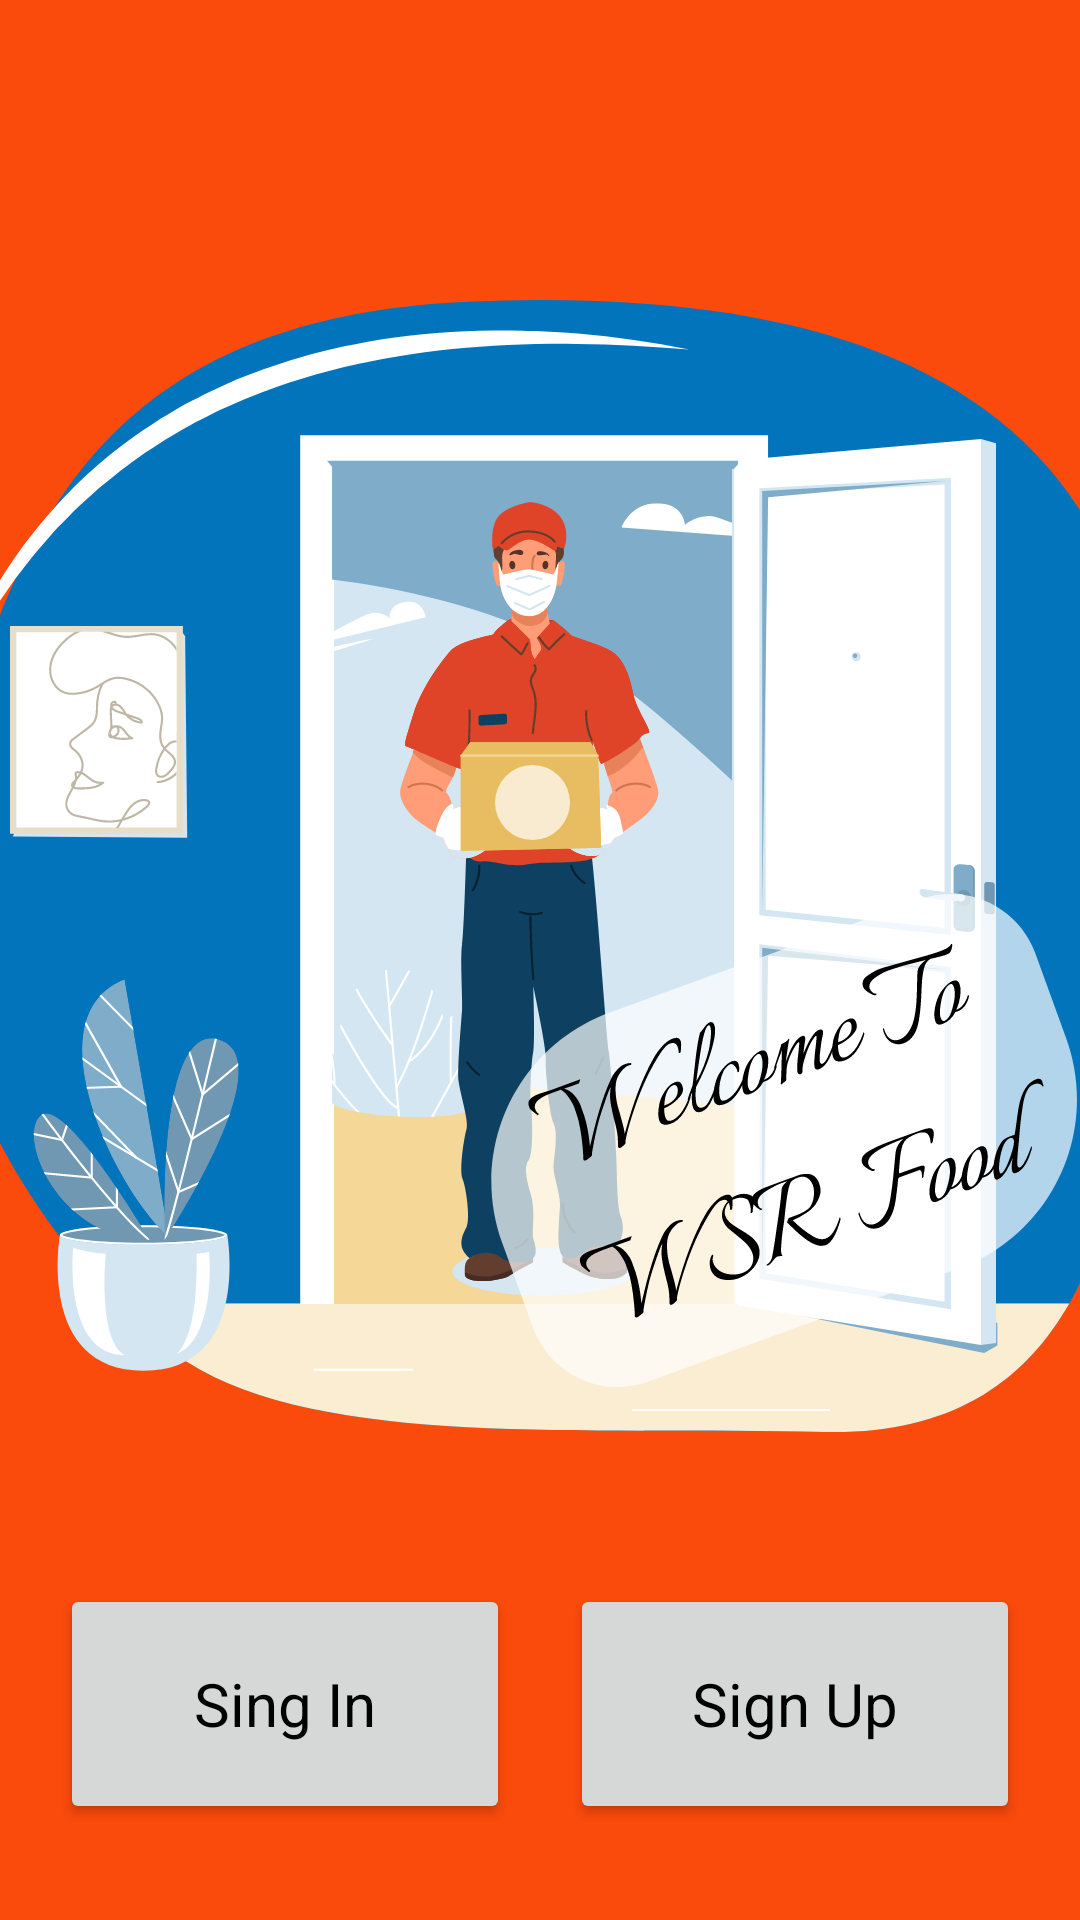

The Android layout XML behind this screen, and the referenced resources:
<!-- AndroidManifest.xml: application theme Theme.FastestDelivery -->
<!-- res/layout/on_boarding_screen_two.xml -->
<?xml version="1.0" encoding="utf-8"?>
<androidx.constraintlayout.widget.ConstraintLayout xmlns:android="http://schemas.android.com/apk/res/android"
    xmlns:tools="http://schemas.android.com/tools"
    android:layout_width="match_parent"
    android:layout_height="match_parent"
    xmlns:app="http://schemas.android.com/apk/res-auto"
    android:background="#FA4A0C">

    <ImageView
        android:id="@+id/img"
        android:layout_width="match_parent"
        android:layout_height="wrap_content"
        android:layout_marginTop="100dp"
        android:src="@drawable/ii"
        app:layout_constraintTop_toTopOf="parent" />

    <LinearLayout
        android:id="@+id/linearLayout2"
        android:layout_width="wrap_content"
        android:layout_height="wrap_content"
        android:layout_marginTop="50dp"
        android:orientation="horizontal"
        app:layout_constraintEnd_toEndOf="parent"
        app:layout_constraintStart_toStartOf="parent"
        app:layout_constraintTop_toBottomOf="@+id/img">

        <Button
            android:id="@+id/sign_in"
            android:layout_width="150dp"
            android:layout_height="80dp"
            android:layout_alignParentTop="true"
            android:text="@string/sign_in"
            android:textAppearance="@style/sign_in"
            android:textSize="20sp" />

        <Button
            android:id="@+id/sign_up"
            android:layout_width="150dp"
            android:layout_height="80dp"
            android:layout_alignParentTop="true"
            android:layout_marginLeft="20dp"
            android:text="@string/sign_up"
            android:textAppearance="@style/sign_in"
            android:textSize="20sp" />
    </LinearLayout>

    <ImageView
        android:id="@+id/imageView"
        android:layout_width="100dp"
        android:layout_height="30dp"
        android:layout_marginTop="48dp"
        android:src="@drawable/indicator2"
        app:layout_constraintEnd_toEndOf="parent"
        app:layout_constraintStart_toStartOf="parent"
        app:layout_constraintTop_toBottomOf="@+id/linearLayout2" />

    <TextView
        android:id="@+id/goust"
        android:visibility="gone"
        android:layout_width="wrap_content"
        android:layout_height="wrap_content"
        android:text="Skip Authorization"
        app:layout_constraintEnd_toEndOf="parent"
        app:layout_constraintStart_toStartOf="parent"
        app:layout_constraintTop_toBottomOf="@+id/imageView" />
</androidx.constraintlayout.widget.ConstraintLayout>
<!-- resources referenced by this layout -->
<resources>
  <!-- drawable ii: vector/xml drawable (drawable, 96775 chars, omitted) -->
  <string name="sign_in">Sing In</string>
  <string name="sign_up">Sign Up</string>
  <style name="Theme.FastestDelivery" parent="Base.Theme.FastestDelivery" />
  <style name="Base.Theme.FastestDelivery" parent="Theme.Material3.DayNight.NoActionBar">
          
          
      </style>
</resources>
